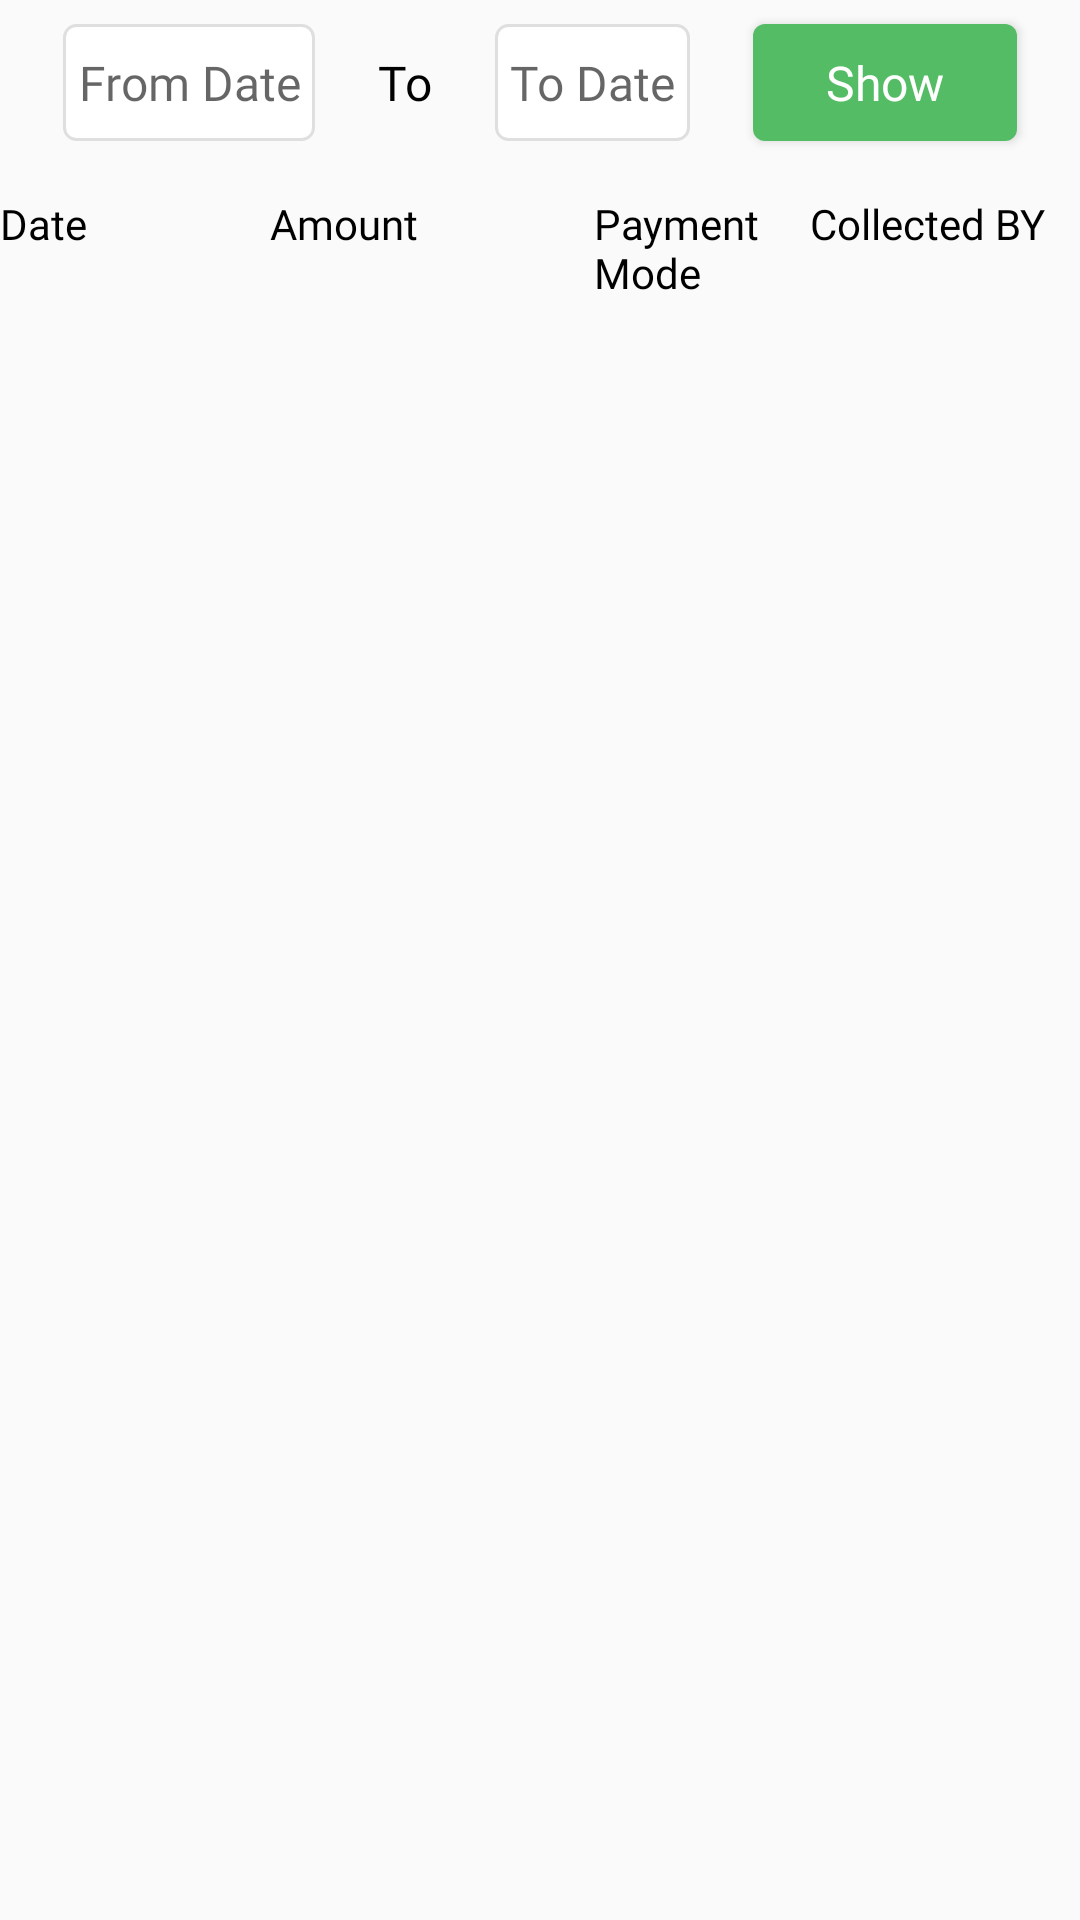

Reconstruct the res/layout file that produces this screen, plus the resources it refers to.
<!-- AndroidManifest.xml: application theme Theme.Roohtour -->
<!-- res/layout/fragment_shop_collection_history.xml -->
<?xml version="1.0" encoding="utf-8"?>
<layout xmlns:android="http://schemas.android.com/apk/res/android"
    xmlns:app="http://schemas.android.com/apk/res-auto"
    xmlns:tools="http://schemas.android.com/tools">

    <data>

        <variable
            name="viewModel"
            type="com.espy.roohtour.ui.home.HomeViewModel" />

    </data>

    <androidx.constraintlayout.widget.ConstraintLayout
        android:layout_marginLeft="8dp"
        android:layout_marginRight="8dp"
        android:layout_marginBottom="4dp"
        android:layout_width="match_parent"
        android:layout_height="match_parent">



        <TextView
            android:id="@+id/filterDateFrom"
            android:layout_marginTop="8dp"
            android:hint="From Date"
            android:gravity="center"
            android:textColor="@color/black"
            android:fontFamily="@font/avenir_medium"
            android:textSize="16sp"
            app:layout_constraintTop_toTopOf="parent"
            app:layout_constraintStart_toStartOf="parent"
            app:layout_constraintEnd_toStartOf="@+id/tv1"
            android:background="@drawable/bg_edittext"
            android:padding="5dp"
            android:layout_width="wrap_content"
            android:layout_height="39dp"/>

        <TextView
            android:id="@+id/filterDateTo"
            android:layout_marginTop="8dp"
            android:hint="To Date"
            android:gravity="center"
            android:textColor="@color/black"
            android:fontFamily="@font/avenir_medium"
            android:textSize="16sp"
            app:layout_constraintTop_toTopOf="parent"
            app:layout_constraintStart_toEndOf="@+id/tv1"
            app:layout_constraintEnd_toStartOf="@+id/btnShow"
            android:background="@drawable/bg_edittext"
            android:padding="5dp"
            android:layout_width="wrap_content"
            android:layout_height="39dp"/>

        <TextView
            android:id="@+id/tv1"
            app:layout_constraintTop_toTopOf="@+id/filterDateFrom"
            app:layout_constraintBottom_toBottomOf="@+id/filterDateFrom"
            app:layout_constraintStart_toEndOf="@+id/filterDateFrom"
            app:layout_constraintEnd_toStartOf="@+id/filterDateTo"
            android:textColor="@color/black"
            android:fontFamily="@font/avenir_medium"
            android:textSize="16sp"
            android:text="To"
            android:layout_width="wrap_content"
            android:layout_height="wrap_content"/>

        <Button
            android:id="@+id/btnShow"
            app:layout_constraintTop_toTopOf="@+id/filterDateFrom"
            app:layout_constraintBottom_toBottomOf="@+id/filterDateFrom"
            app:layout_constraintStart_toEndOf="@+id/filterDateTo"
            app:layout_constraintEnd_toEndOf="parent"
            android:textColor="@color/white"
            android:textSize="16sp"
            android:fontFamily="@font/avenir_medium"
            android:text="Show"
            android:textAllCaps="false"
            android:background="@drawable/bg_cap_button"
            android:layout_width="wrap_content"
            android:layout_height="0dp"/>

        <TextView
            android:id="@+id/rvDate"
            android:text="Date"
            android:layout_marginTop="18dp"
            android:textSize="14sp"
            android:textColor="@color/black"
            android:fontFamily="@font/avenir_heavy"
            app:layout_constraintTop_toBottomOf="@+id/filterDateFrom"
            app:layout_constraintStart_toStartOf="parent"
            app:layout_constraintEnd_toStartOf="@+id/g1"
            app:layout_constraintHorizontal_chainStyle="spread_inside"
            android:gravity="center|left"
            android:layout_width="0dp"
            android:layout_height="wrap_content"/>

        <androidx.constraintlayout.widget.Guideline
            android:id="@+id/g1"
            app:layout_constraintGuide_percent="0.25"
            android:orientation="vertical"
            android:layout_width="wrap_content"
            android:layout_height="wrap_content"/>

        <TextView
            android:id="@+id/tvAmnt"
            android:text="Amount"
            android:textSize="14sp"
            android:textColor="@color/black"
            android:fontFamily="@font/avenir_heavy"
            app:layout_constraintTop_toTopOf="@+id/rvDate"
            app:layout_constraintStart_toEndOf="@+id/g1"
            app:layout_constraintEnd_toStartOf="@+id/g2"
            app:layout_constraintBottom_toBottomOf="@+id/rvDate"
            app:layout_constraintHorizontal_chainStyle="spread_inside"
            android:gravity="center|left"
            android:layout_width="0dp"
            android:layout_height="wrap_content"/>

        <androidx.constraintlayout.widget.Guideline
            android:id="@+id/g2"
            app:layout_constraintGuide_percent="0.55"
            android:orientation="vertical"
            android:layout_width="wrap_content"
            android:layout_height="wrap_content"/>

        <TextView
            android:id="@+id/tvPaymentType"
            android:text="Payment Mode"
            android:textSize="14sp"
            android:textColor="@color/black"
            android:fontFamily="@font/avenir_heavy"
            app:layout_constraintTop_toTopOf="@+id/rvDate"
            app:layout_constraintStart_toEndOf="@+id/g2"
            app:layout_constraintEnd_toStartOf="@+id/g3"
            app:layout_constraintHorizontal_chainStyle="spread_inside"
            android:gravity="center|left"
            android:layout_width="0dp"
            android:layout_height="wrap_content"/>

        <androidx.constraintlayout.widget.Guideline
            android:id="@+id/g3"
            app:layout_constraintGuide_percent="0.75"
            android:orientation="vertical"
            android:layout_width="wrap_content"
            android:layout_height="wrap_content"/>

        <TextView
            android:id="@+id/tvCollectedBy"
            android:text="Collected BY"
            android:textSize="14sp"
            android:textColor="@color/black"
            android:fontFamily="@font/avenir_heavy"
            app:layout_constraintTop_toTopOf="@+id/rvDate"
            app:layout_constraintStart_toEndOf="@+id/g3"
            app:layout_constraintEnd_toEndOf="parent"
            app:layout_constraintBottom_toBottomOf="@+id/rvDate"
            app:layout_constraintHorizontal_chainStyle="spread_inside"
            android:gravity="center|left"
            android:layout_width="0dp"
            android:layout_height="wrap_content"/>

        <androidx.recyclerview.widget.RecyclerView
            android:id="@+id/productList"
            android:layout_width="match_parent"
            android:layout_height="0dp"
            android:layout_marginTop="24dp"
            app:layout_constraintTop_toBottomOf="@+id/rvDate"
            app:layout_constraintBottom_toBottomOf="parent"
            app:layoutManager="androidx.recyclerview.widget.LinearLayoutManager"
            tools:listitem="@layout/row_item_shop_collection_history"/>


    </androidx.constraintlayout.widget.ConstraintLayout>

</layout>
<!-- res/layout/row_item_shop_collection_history.xml (included above) -->
<?xml version="1.0" encoding="utf-8"?>
<layout
    xmlns:android="http://schemas.android.com/apk/res/android"
    xmlns:app="http://schemas.android.com/apk/res-auto"
    xmlns:tools="http://schemas.android.com/tools">

    <data>

    </data>

    <androidx.constraintlayout.widget.ConstraintLayout
        android:layout_marginVertical="7dp"
        android:layout_width="match_parent"
        android:layout_height="wrap_content">



        <TextView
            android:id="@+id/rvDate"
            tools:text="12/12/22"
            android:textSize="14sp"
            android:textColor="@color/black"
            android:fontFamily="@font/avenir_light"
            app:layout_constraintTop_toTopOf="parent"
            app:layout_constraintStart_toStartOf="parent"
            app:layout_constraintEnd_toStartOf="@+id/g1"
            app:layout_constraintBottom_toBottomOf="parent"
            app:layout_constraintHorizontal_chainStyle="spread_inside"
            android:gravity="center|left"
            android:layout_width="0dp"
            android:layout_height="wrap_content"/>

        <androidx.constraintlayout.widget.Guideline
            android:id="@+id/g1"
            app:layout_constraintGuide_percent="0.25"
            android:orientation="vertical"
            android:layout_width="wrap_content"
            android:layout_height="wrap_content"/>

        <TextView
            android:id="@+id/tvAmnt"
            tools:text="20"
            android:textSize="14sp"
            android:textColor="@color/black"
            android:fontFamily="@font/avenir_light"
            app:layout_constraintTop_toTopOf="@+id/rvDate"
            app:layout_constraintStart_toEndOf="@+id/g1"
            app:layout_constraintEnd_toStartOf="@+id/g2"
            app:layout_constraintBottom_toBottomOf="@+id/rvDate"
            app:layout_constraintHorizontal_chainStyle="spread_inside"
            android:gravity="center|left"
            android:layout_width="0dp"
            android:layout_height="wrap_content"/>

        <androidx.constraintlayout.widget.Guideline
            android:id="@+id/g2"
            app:layout_constraintGuide_percent="0.55"
            android:orientation="vertical"
            android:layout_width="wrap_content"
            android:layout_height="wrap_content"/>

        <TextView
            android:id="@+id/tvPaymentType"
            tools:text="Cheque"
            android:textSize="14sp"
            android:textColor="@color/black"
            android:fontFamily="@font/avenir_light"
            app:layout_constraintTop_toTopOf="@+id/rvDate"
            app:layout_constraintStart_toEndOf="@+id/g2"
            app:layout_constraintEnd_toStartOf="@+id/g3"
            app:layout_constraintBottom_toBottomOf="@+id/rvDate"
            app:layout_constraintHorizontal_chainStyle="spread_inside"
            android:gravity="center|left"
            android:layout_width="0dp"
            android:layout_height="wrap_content"/>

        <androidx.constraintlayout.widget.Guideline
            android:id="@+id/g3"
            app:layout_constraintGuide_percent="0.75"
            android:orientation="vertical"
            android:layout_width="wrap_content"
            android:layout_height="wrap_content"/>

        <TextView
            android:id="@+id/tvCollectedBy"
            tools:text="Collected BY"
            android:textSize="14sp"
            android:textColor="@color/black"
            android:fontFamily="@font/avenir_light"
            app:layout_constraintTop_toTopOf="@+id/rvDate"
            app:layout_constraintStart_toEndOf="@+id/g3"
            app:layout_constraintEnd_toEndOf="parent"
            app:layout_constraintBottom_toBottomOf="@+id/rvDate"
            app:layout_constraintHorizontal_chainStyle="spread_inside"
            android:gravity="center|left"
            android:layout_width="0dp"
            android:layout_height="wrap_content"/>

    </androidx.constraintlayout.widget.ConstraintLayout>

</layout>
<!-- resources referenced by this layout -->
<resources>
  <color name="black">#FF000000</color>
  <color name="white">#FFFFFFFF</color>
  <!-- drawable bg_cap_button (drawable) -->
  <?xml version="1.0" encoding="utf-8"?>
  <layer-list xmlns:android="http://schemas.android.com/apk/res/android">
      <item android:id="@+id/itemTop">
          <shape android:shape="rectangle">
              <corners
                  android:bottomLeftRadius="4dp"
                  android:bottomRightRadius="4dp"
                  android:topLeftRadius="4dp"
                  android:topRightRadius="4dp" />
              <solid android:color="@color/app_accent_color" />
          </shape>
      </item>
  </layer-list>
  <!-- drawable bg_edittext (drawable) -->
  <?xml version="1.0" encoding="utf-8"?>
  <layer-list xmlns:android="http://schemas.android.com/apk/res/android">
      <item android:id="@+id/itemTop">
          <shape android:shape="rectangle">
              <corners
                  android:bottomLeftRadius="4dp"
                  android:bottomRightRadius="4dp"
                  android:topLeftRadius="4dp"
                  android:topRightRadius="4dp" />
              <stroke
                  android:width="1dp"
                  android:color="@color/border_color2" />
              <solid android:color="@color/white" />
          </shape>
      </item>
  </layer-list>
  <style name="Theme.Roohtour" parent="Theme.AppCompat.Light.NoActionBar">
          
          <item name="colorPrimary">@color/purple_500</item>
          <item name="colorPrimaryVariant">@color/purple_700</item>
          <item name="colorOnPrimary">@color/white</item>
          
          <item name="colorSecondary">@color/teal_200</item>
          <item name="colorSecondaryVariant">@color/teal_700</item>
          <item name="colorOnSecondary">@color/black</item>
          
          <item name="android:statusBarColor" tools:targetApi="l">?attr/colorPrimaryVariant</item>
          
          <item name="android:forceDarkAllowed" tools:targetApi="q">false</item>
  
          <item name="bottomSheetDialogTheme">@style/AppBottomSheetDialogTheme</item>
      </style>
  <color name="app_accent_color">#54bc64</color>
  <color name="border_color2">#DFDFDF</color>
  <color name="purple_500">#FF6200EE</color>
  <color name="purple_700">#FF3700B3</color>
  <color name="teal_200">#FF03DAC5</color>
  <color name="teal_700">#FF018786</color>
  <style name="AppBottomSheetDialogTheme" parent="Theme.Design.Light.BottomSheetDialog">
          <item name="bottomSheetStyle">@style/AppModalStyle</item>
      </style>
  <style name="AppModalStyle" parent="Widget.Design.BottomSheet.Modal">
          <item name="android:background">@drawable/bg_top_curved</item>
      </style>
</resources>
